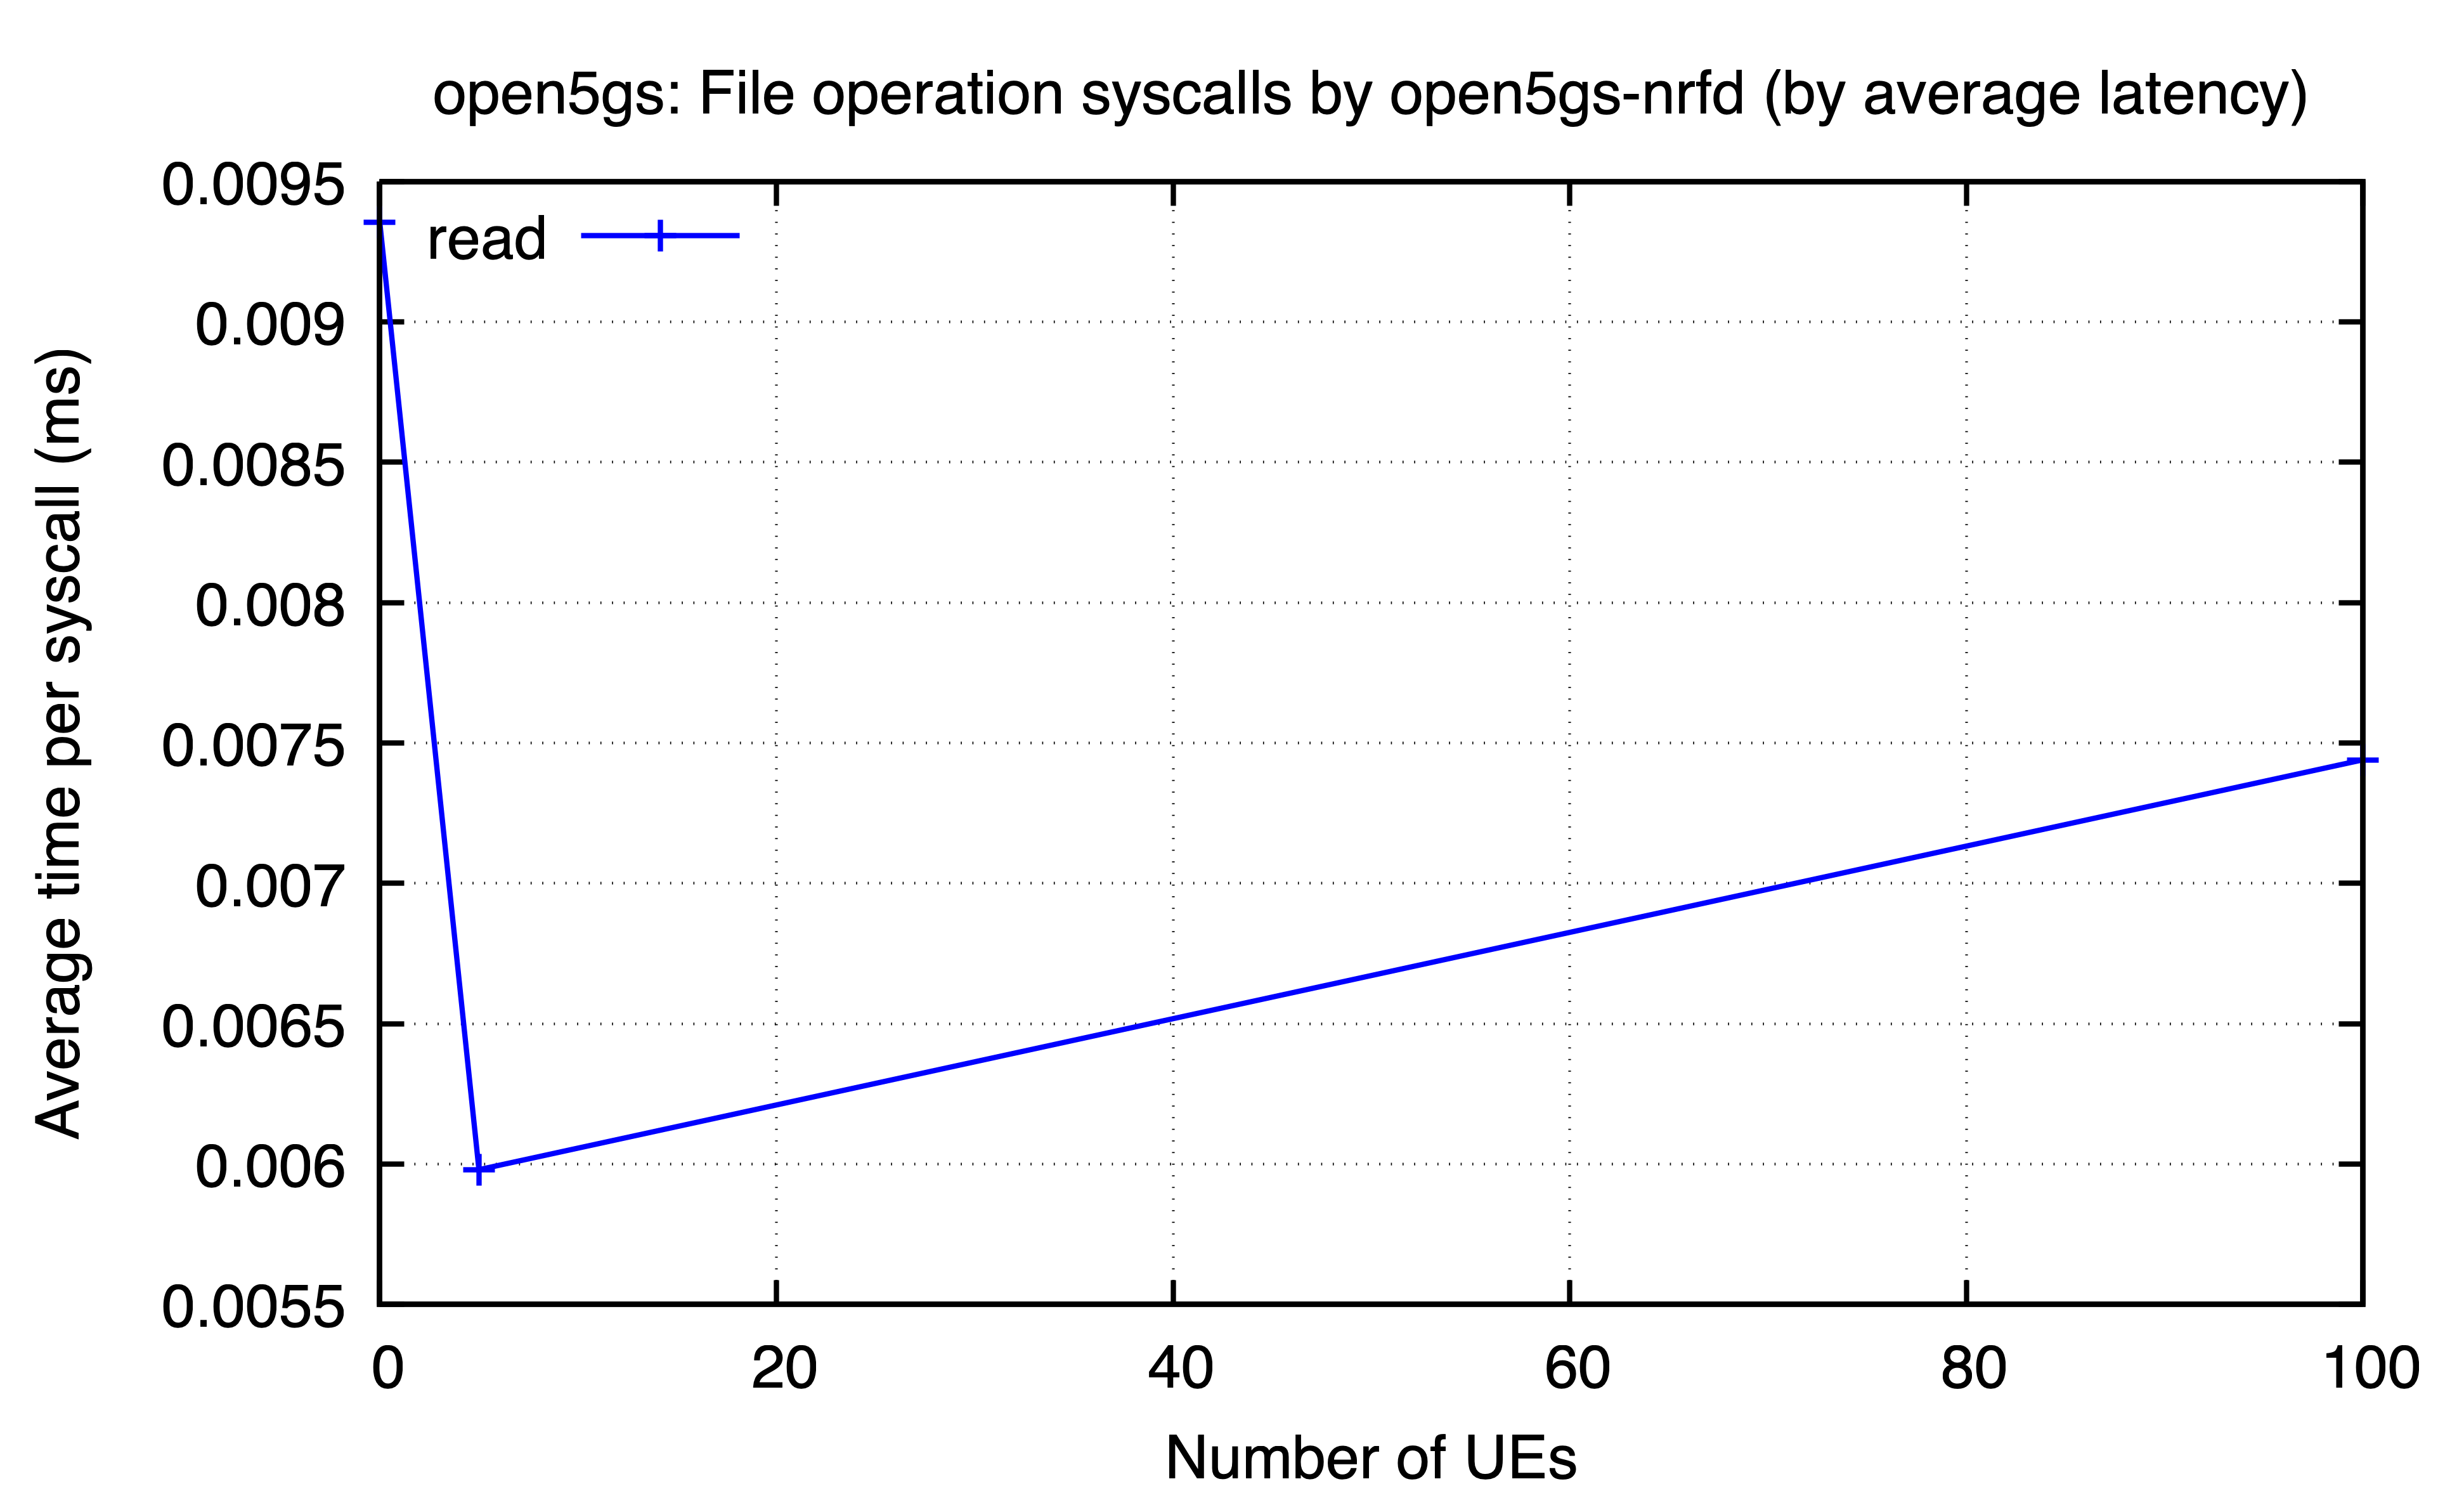

The data file committed next to this chart (first rows):
ues, read
0, 0.009355
5, 0.00598
100, 0.00744
